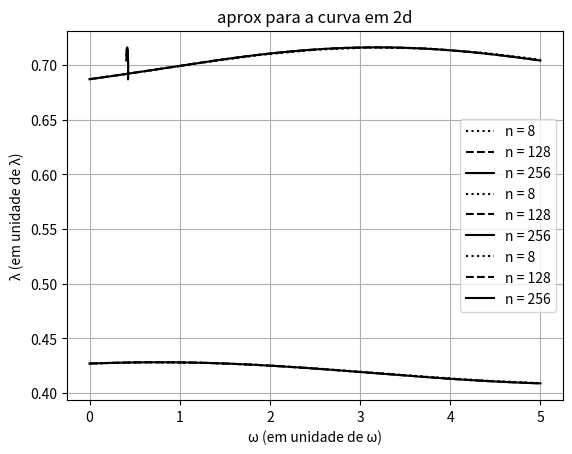

Reproduce this figure in Python.
## 2023.02.24
# [redacted]
# [redacted]

# MAP3122

# plots for general implicit one-Step methods.

# problem with unkwnown exact solution 
#              (1) x'=  0.5446x - 0.7821xy     0<=t<=5
#              (2) y'= -0.7523y + 1.7995xy     x(0) = 0.4270; y(0) = 0.6871

import matplotlib.pyplot as plt
import numpy as np

#############################################################################

def phi(t1, y1, t2, y2, f):
    # define discretization function 
    return 0.5*(f(t1, y1)+f(t2, y2))     # euler 

############################################################################

def f(t, y):
    # bidimensional problem
    f0 =  0.5446*y[0] - 0.7821*y[0]*y[1]
    f1 =  -0.7523*y[1] + 1.7995*y[0]*y[1]
    
    return np.array([f0, f1])

############################################################################

def implicitMethod(T, n, yn, tn, f):

    dt = (T - tn[-1]) / n

    while tn[-1] < T:
        # initial guess
        ytil = yn[-1] + dt*f(tn[-1], yn[-1])
        diff = 1.0

        # fixed point iteration
        r = 0
        while r<20 and diff > 0.0001:
            ytil0 = ytil
            ytil = yn[-1] + dt*phi(tn[-1], yn[-1], tn[-1] + dt, ytil, f)
            diff = np.linalg.norm(ytil - ytil0)
            r = r + 1
        yn.append(ytil) # y(i+1) = ytil
        tn.append(tn[-1] + dt)
        dt = min(dt, T-tn[-1])
    yn = np.array(yn)

    return yn, tn

############################################################################

# other relevant data
t_n_1 = [0]; t_n_2 = [0]; t_n_3 = [0]; T = 5;        # time interval: t in [t0,T]
y_n_1 = [np.array([0.427, 0.6871])]; y_n_2 = [np.array([0.427, 0.6871])];
y_n_3 = [np.array([0.427, 0.6871])]; # initial condition

n_1 = 8                # time interval partition (discretization)
y_n_1, t_n_1 = implicitMethod(T, n_1, y_n_1, t_n_1, f)

n_2 = 128                # time interval partition (discretization)
y_n_2, t_n_2 = implicitMethod(T, n_2, y_n_2, t_n_2, f)

n_3 = 256                # time interval partition (discretization)
y_n_3, t_n_3 = implicitMethod(T, n_3, y_n_3, t_n_3, f)

## plotting the graphic for x
plt.plot(t_n_1, y_n_1[:,0], 'k:', label = 'n = 8')
plt.plot(t_n_2, y_n_2[:,0], 'k--', label = 'n = 128')
plt.plot(t_n_3, y_n_3[:,0], 'k-', label = 'n = 256')


plt.xlabel('t   (em unidade de tempo)')
plt.ylabel('ω(t)  (em unidade de ω)')
plt.title('Aproximação Numérica da Variável de Estado ω')
plt.legend()
plt.show()

## plotting the graphic for y
plt.plot(t_n_1, y_n_1[:,1], 'k:' , label = 'n = 8')
plt.plot(t_n_2, y_n_2[:,1], 'k--', label = 'n = 128')
plt.plot(t_n_3, y_n_3[:,1], 'k-' , label = 'n = 256')


plt.xlabel('t   (em unidade de tempo)')
plt.ylabel('λ(t)  (em unidade de λ)')
plt.title('Aproximação Numérica da Variável de Estado λ')
plt.legend()
plt.show()

  # faz a curva em 2d
plt.plot(y_n_1[:,0], y_n_1[:,1], 'k:' , label='n = 8')
plt.plot(y_n_2[:,0], y_n_2[:,1], 'k--', label='n = 128')
plt.plot(y_n_3[:,0], y_n_3[:,1], 'k-' , label='n = 256')
plt.title('aprox para a curva em 2d')
plt.xlabel('ω (em unidade de ω)')
plt.ylabel('λ (em unidade de λ)')
plt.grid(True)
plt.legend()
plt.show()